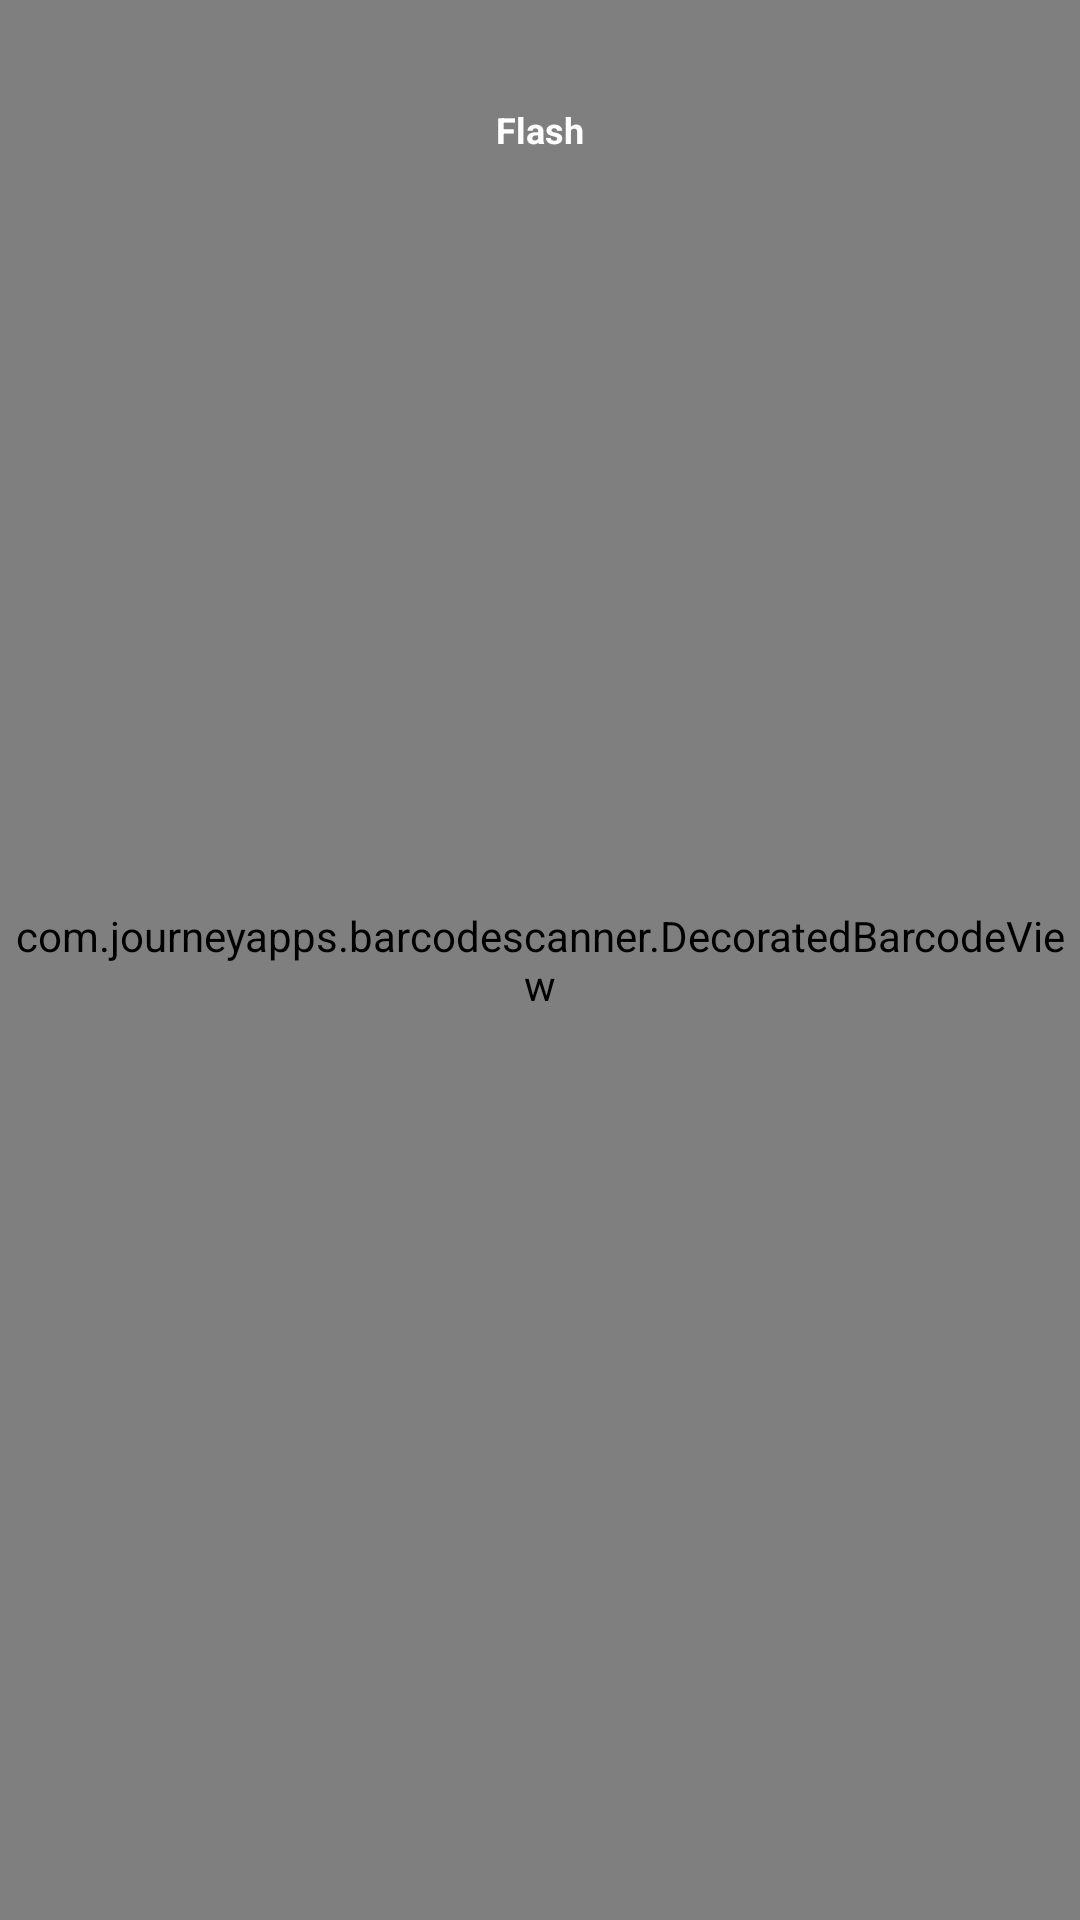

Produce the Android XML layout that renders to this screen, including the resource entries it uses.
<!-- AndroidManifest.xml: application theme Theme.ScanCodeDemo -->
<!-- res/layout/activity_scan_qr_code.xml -->
<?xml version="1.0" encoding="utf-8"?>
<layout xmlns:android="http://schemas.android.com/apk/res/android"
    xmlns:app="http://schemas.android.com/apk/res-auto">

    <RelativeLayout
        android:layout_width="match_parent"
        android:layout_height="match_parent">

        <com.journeyapps.barcodescanner.DecoratedBarcodeView
            android:id="@+id/dbv"
            android:layout_width="match_parent"
            android:layout_height="match_parent" />

        <LinearLayout
            android:id="@+id/ll_flash"
            android:layout_width="wrap_content"
            android:layout_height="wrap_content"
            android:layout_centerHorizontal="true"
            android:layout_marginTop="@dimen/default_margin_big"
            android:orientation="vertical"
            android:gravity="center_horizontal">
            <ImageView
                android:id="@+id/iv_flash"
                android:layout_width="wrap_content"
                android:layout_height="wrap_content"
                app:srcCompat="@drawable/ic_flash" />

            <TextView
                android:id="@+id/text_view_flash"
                android:layout_width="wrap_content"
                android:layout_height="wrap_content"
                android:text="Flash"
                android:textColor="@color/white"
                android:layout_marginTop="5dp"
                android:textSize="@dimen/default_text_size_extra_small"
                android:textStyle="bold" />
        </LinearLayout>
    </RelativeLayout>
</layout>
<!-- resources referenced by this layout -->
<resources>
  <color name="white">#FFFFFFFF</color>
  <dimen name="default_margin_big">30dp</dimen>
  <dimen name="default_text_size_extra_small">12sp</dimen>
  <style name="Theme.ScanCodeDemo" parent="Theme.MaterialComponents.DayNight.DarkActionBar">
          
          <item name="colorPrimary">@color/purple_500</item>
          <item name="colorPrimaryVariant">@color/purple_700</item>
          <item name="colorOnPrimary">@color/white</item>
          
          <item name="colorSecondary">@color/teal_200</item>
          <item name="colorSecondaryVariant">@color/teal_700</item>
          <item name="colorOnSecondary">@color/black</item>
          
          <item name="android:statusBarColor" tools:targetApi="l">?attr/colorPrimaryVariant</item>
          
      </style>
  <color name="purple_500">#FF6200EE</color>
  <color name="purple_700">#FF3700B3</color>
  <color name="teal_200">#FF03DAC5</color>
  <color name="teal_700">#FF018786</color>
  <color name="black">#FF000000</color>
</resources>
